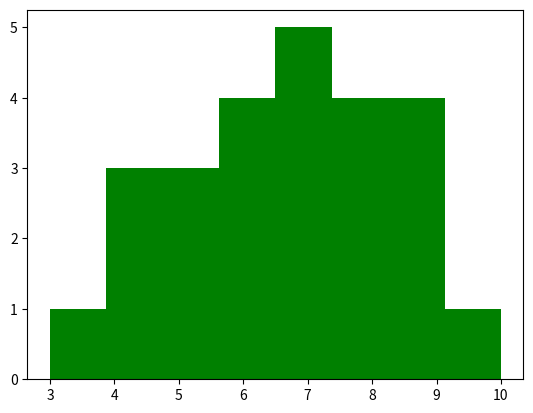

Write the Python code that produced this figure. (Note: this script raises an exception after producing the figure.)
import matplotlib.pyplot as plt
import random

data = [3, 4, 4, 4, 5, 5, 5, 6, 6, 6, 6, 7, 7, 7, 7, 7, 8, 8, 8, 8, 9, 9, 9, 9, 10]
print(data)

plt.hist(data, bins=8, normed=False, alpha=0.6, color='g')

plt.show()

# --------------
# coin toss game
# --------------
# Head: 1Frequency Histogram.py:18
# Tail: 0


coin_toss = []

for i in range(50000):
    toss = random.randint(0, 1)
    coin_toss.append(toss)
    print(toss)

plt.hist(coin_toss, bins=10, alpha=0.5, normed=False, color='y', range=[0, 1], align='left')

plt.show()
